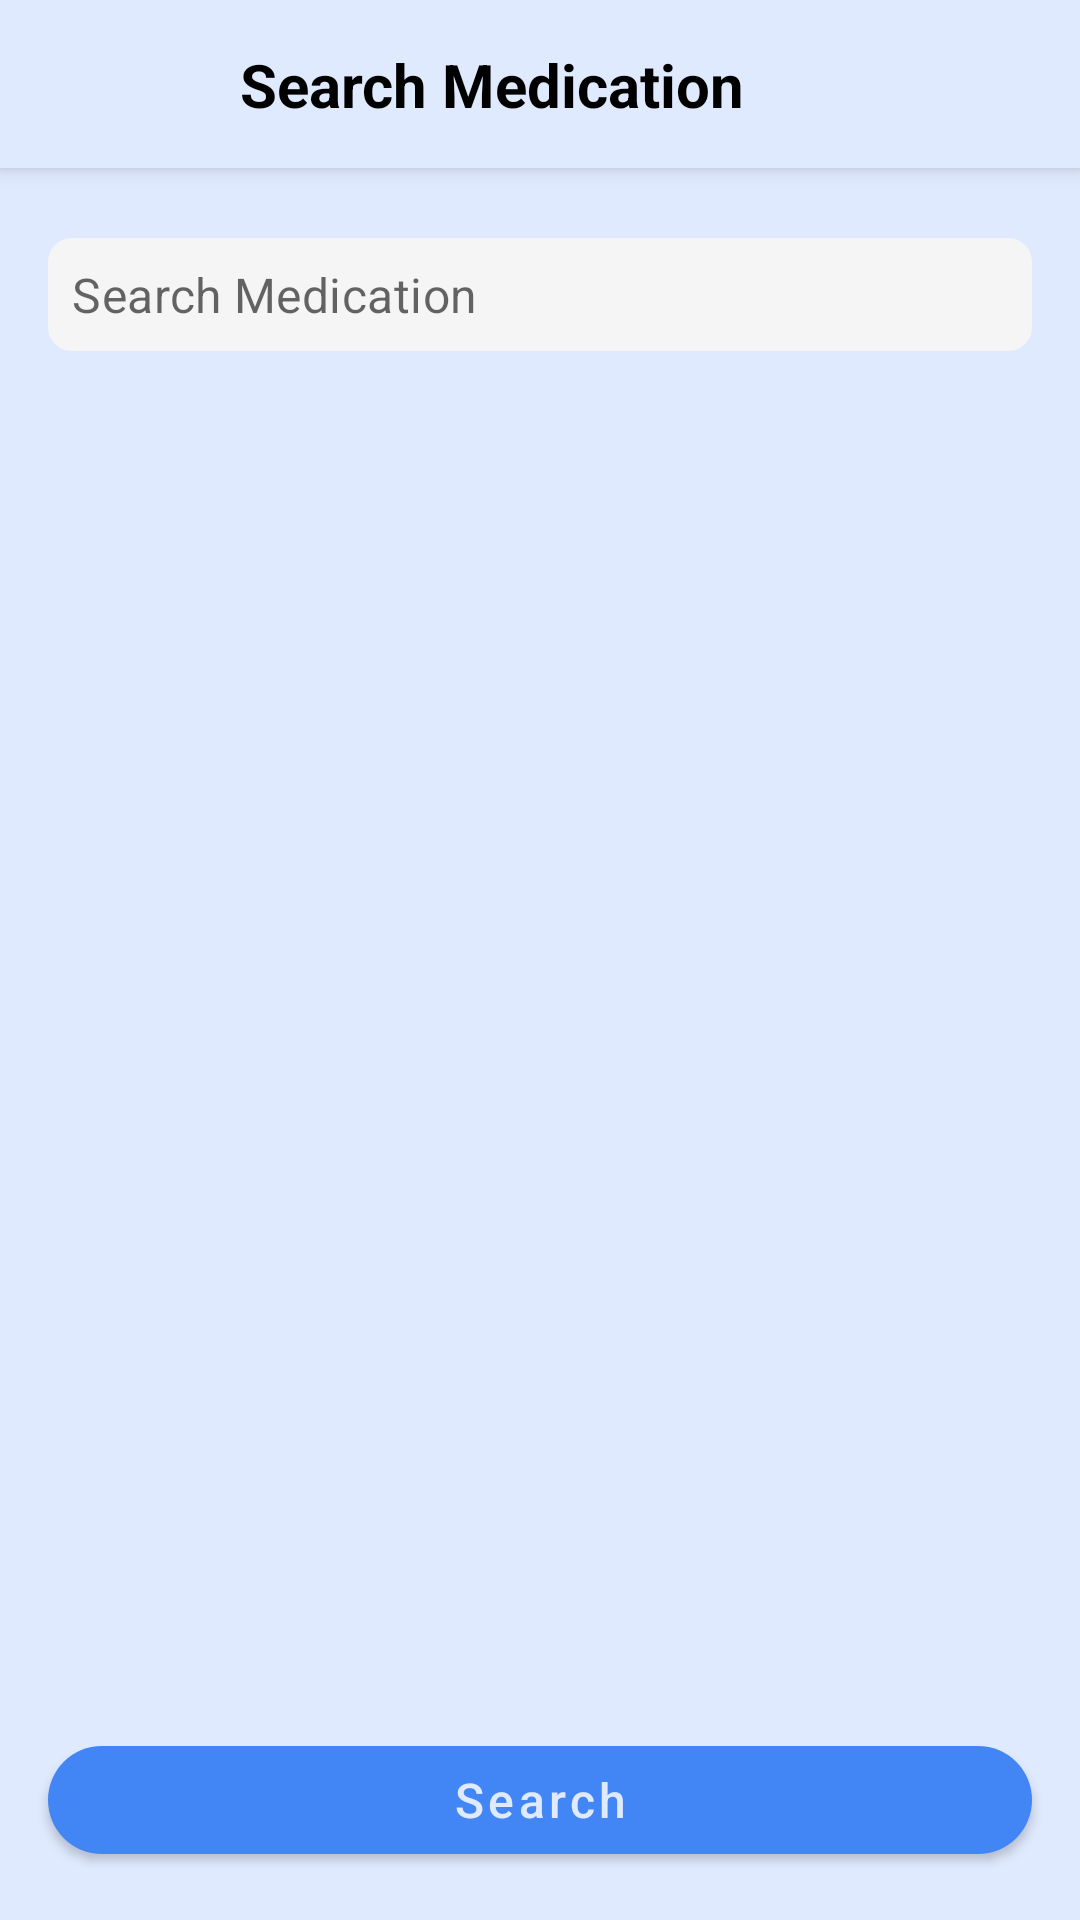

Layout XML and referenced resources for this Android screen:
<!-- AndroidManifest.xml: application theme Theme.DrugSearchAndTracker -->
<!-- res/layout/fragment_search_medication.xml -->
<?xml version="1.0" encoding="utf-8"?>
<androidx.constraintlayout.widget.ConstraintLayout xmlns:android="http://schemas.android.com/apk/res/android"
    xmlns:app="http://schemas.android.com/apk/res-auto"
    xmlns:tools="http://schemas.android.com/tools"
    android:id="@+id/root_layout"
    android:layout_width="match_parent"
    android:layout_height="match_parent"
    android:background="@color/accent_color"
    android:fitsSystemWindows="true">


    <ScrollView
        android:id="@+id/scrollView"
        android:layout_width="match_parent"
        android:layout_height="match_parent"
        android:background="@color/accent_color"
        android:fillViewport="true"
        app:layout_constraintBottom_toBottomOf="parent"
        app:layout_constraintEnd_toEndOf="parent"
        app:layout_constraintStart_toStartOf="parent"
        app:layout_constraintTop_toTopOf="parent">


        <androidx.constraintlayout.widget.ConstraintLayout
            android:layout_width="match_parent"
            android:layout_height="wrap_content"
            android:background="@color/accent_color"
            android:clipToPadding="false">
            
            
            <androidx.appcompat.widget.Toolbar
                android:id="@+id/toolbar"
                android:layout_width="match_parent"
                android:layout_height="wrap_content"
                android:background="@color/accent_color"
                android:elevation="4dp"
                app:layout_constraintTop_toTopOf="parent">

                <androidx.constraintlayout.widget.ConstraintLayout
                    android:layout_width="match_parent"
                    android:layout_height="wrap_content">

                    <ImageButton
                        android:id="@+id/backButton"
                        android:layout_width="48dp"
                        android:layout_height="48dp"
                        android:background="?attr/selectableItemBackgroundBorderless"
                        android:contentDescription="Navigate back to medications list"
                        android:importantForAccessibility="yes"
                        android:src="@drawable/ic_back"
                        app:layout_constraintBottom_toBottomOf="parent"
                        app:layout_constraintStart_toStartOf="parent"
                        app:layout_constraintTop_toTopOf="parent"
                        app:tint="@color/blue" />

                    <TextView
                        android:layout_width="wrap_content"
                        android:layout_height="wrap_content"
                        android:layout_marginStart="16dp"
                        android:text="Search Medication"
                        android:textColor="@color/black"
                        android:textSize="20sp"
                        android:textStyle="bold"
                        android:importantForAccessibility="yes"
                        android:contentDescription="Search Medication Screen"
                        app:layout_constraintBottom_toBottomOf="parent"
                        app:layout_constraintStart_toEndOf="@id/backButton"
                        app:layout_constraintTop_toTopOf="parent" />

                </androidx.constraintlayout.widget.ConstraintLayout>

            </androidx.appcompat.widget.Toolbar>
            

            <com.google.android.material.textfield.TextInputLayout
                android:id="@+id/searchInputLayout"
                android:layout_width="match_parent"
                android:layout_height="wrap_content"
                android:layout_margin="16dp"
                android:layout_marginTop="9dp"
                app:boxBackgroundColor="@color/light_gray"
                app:boxCornerRadiusBottomEnd="8dp"
                app:boxCornerRadiusBottomStart="8dp"
                app:boxCornerRadiusTopEnd="8dp"
                app:boxCornerRadiusTopStart="8dp"
                app:boxStrokeWidth="0dp"
                app:boxStrokeWidthFocused="0dp"
                app:hintEnabled="false"
                app:layout_constraintBottom_toTopOf="@+id/searchButton"
                app:layout_constraintTop_toBottomOf="@+id/toolbar"
                app:layout_constraintVertical_bias="0.016"
                tools:layout_editor_absoluteX="16dp">

                <com.google.android.material.textfield.TextInputEditText
                    android:id="@+id/searchEditText"
                    android:layout_width="match_parent"
                    android:layout_height="wrap_content"
                    android:gravity="center_vertical"
                    android:hint="Search Medication"
                    android:inputType="text"
                    android:maxLines="1"
                    android:padding="8dp"
                    android:textColor="@color/black"
                    android:textSize="16sp"
                    android:importantForAccessibility="yes"
                    android:contentDescription="Enter medication name to search"
                    android:labelFor="@id/searchEditText" />

            </com.google.android.material.textfield.TextInputLayout>

            
            <TextView
                android:id="@+id/resultsLabel"
                android:layout_width="wrap_content"
                android:layout_height="wrap_content"
                android:layout_marginStart="16dp"
                android:layout_marginTop="16dp"
                android:text="Search Results"
                android:textColor="@color/black"
                android:textSize="18sp"
                android:textStyle="bold"
                android:visibility="gone"
                android:importantForAccessibility="yes"
                android:contentDescription="Search Results List"
                app:layout_constraintStart_toStartOf="parent"
                app:layout_constraintTop_toBottomOf="@id/searchInputLayout" />

            <androidx.recyclerview.widget.RecyclerView
                android:id="@+id/searchResultsRecyclerView"
                android:layout_width="match_parent"
                android:layout_height="0dp"
                android:layout_marginTop="8dp"
                android:clipToPadding="false"
                android:paddingHorizontal="16dp"
                android:visibility="gone"
                app:layout_constraintBottom_toTopOf="@id/searchButton"
                app:layout_constraintTop_toBottomOf="@id/resultsLabel" />

            
            <TextView
                android:id="@+id/emptyStateText"
                android:layout_width="wrap_content"
                android:layout_height="wrap_content"
                android:text="No medications found"
                android:textColor="@android:color/darker_gray"
                android:textSize="16sp"
                android:visibility="gone"
                app:layout_constraintTop_toBottomOf="@id/searchInputLayout"
                app:layout_constraintBottom_toTopOf="@id/searchButton"
                app:layout_constraintStart_toStartOf="parent"
                app:layout_constraintEnd_toEndOf="parent" />

            
            <ProgressBar
                android:id="@+id/loadingProgressBar"
                android:layout_width="wrap_content"
                android:layout_height="wrap_content"
                android:visibility="gone"
                app:layout_constraintBottom_toBottomOf="parent"
                app:layout_constraintEnd_toEndOf="parent"
                app:layout_constraintStart_toStartOf="parent"
                app:layout_constraintTop_toBottomOf="@id/searchInputLayout" />

            
            <com.google.android.material.button.MaterialButton
                android:id="@+id/searchButton"
                android:layout_width="match_parent"
                android:layout_height="wrap_content"
                android:layout_margin="16dp"
                android:text="Search"
                android:textAllCaps="false"
                android:textSize="16sp"
                android:importantForAccessibility="yes"
                android:contentDescription="Search for medications"
                app:cornerRadius="24dp"
                app:layout_constraintBottom_toBottomOf="parent" />
        </androidx.constraintlayout.widget.ConstraintLayout>
    </ScrollView>
</androidx.constraintlayout.widget.ConstraintLayout>
<!-- resources referenced by this layout -->
<resources>
  <color name="accent_color">#E0EAFF</color>
  <color name="black">#000000</color>
  <color name="blue">#4285F4</color>
  <color name="light_gray">#F5F5F5</color>
  <style name="Theme.DrugSearchAndTracker" parent="Theme.MaterialComponents.Light.NoActionBar">
          
          <item name="colorPrimary">@color/blue</item>
          <item name="colorPrimaryVariant">@color/blue</item>
          <item name="colorOnPrimary">#E0EAFF</item>
          
          
          <item name="colorSecondary">@color/blue</item>
          <item name="colorSecondaryVariant">@color/blue</item>
          <item name="colorOnSecondary">#E0EAFF</item>
          
          
          <item name="android:statusBarColor">#E0EAFF</item>
          <item name="android:windowLightStatusBar">true</item>
          
          
          <item name="android:windowBackground">#E0EAFF</item>
          
          
          <item name="android:textColor">@color/black</item>
          
          
          <item name="android:forceDarkAllowed">false</item>
      </style>
</resources>
